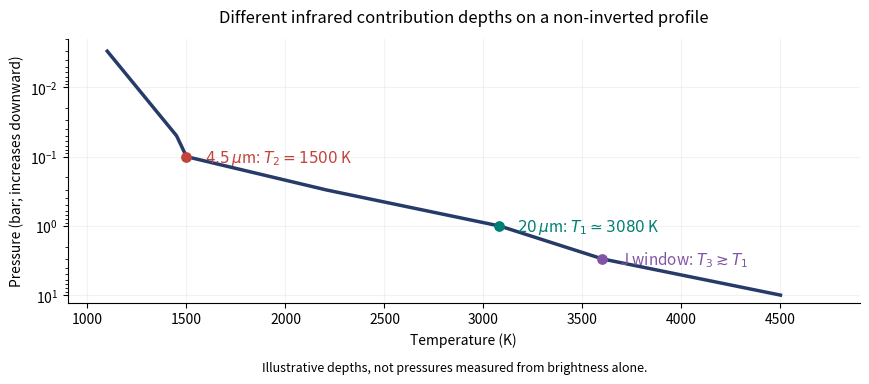

This chart was generated by the following Python code:
"""Original schematic; writes only to the current working directory.
Tested: Python 3.14.4, NumPy 2.3.5, Matplotlib 3.10.7.
"""
from pathlib import Path
import matplotlib
matplotlib.use('Agg')
import matplotlib.pyplot as plt
import numpy as np
plt.rcParams.update({'font.size': 10, 'axes.spines.top': False, 'axes.spines.right': False})

fig, ax=plt.subplots(figsize=(9,4), dpi=100)
p=np.geomspace(.003,10,400)
t=np.interp(np.log10(p),np.log10([.003,.01,.05,.1,.3,1,3,10]),[1100,1250,1450,1500,2200,3080,3600,4500])
ax.plot(t,p,color='#273b69',lw=2.5)
for temp,pres,label,col in [(1500,.1,r'$4.5\,\mu$m: $T_2=1500$ K','#c0433c'),(3080,1,r'$20\,\mu$m: $T_1\simeq3080$ K','#007f74'),(3600,3,r'J window: $T_3\gtrsim T_1$','#8155a5')]:
 ax.scatter([temp],[pres],color=col,s=45,zorder=5)
 ax.annotate(label,(temp,pres),xytext=(13,-4),textcoords='offset points',color=col,fontsize=11)
ax.set_yscale('log'); ax.set_ylim(13,.002); ax.set_xlim(900,4900)
ax.set_xlabel('Temperature (K)'); ax.set_ylabel('Pressure (bar; increases downward)')
ax.set_title('Different infrared contribution depths on a non-inverted profile',pad=12)
ax.grid(alpha=.16)
fig.text(.53,.02,'Illustrative depths, not pressures measured from brightness alone.',ha='center',fontsize=9)
fig.subplots_adjust(left=.10,right=.98,bottom=.19,top=.85)

fig.savefig(Path.cwd() / 'paper-315-window-temperatures.png', dpi=100, facecolor='white', transparent=False)
plt.close(fig)
